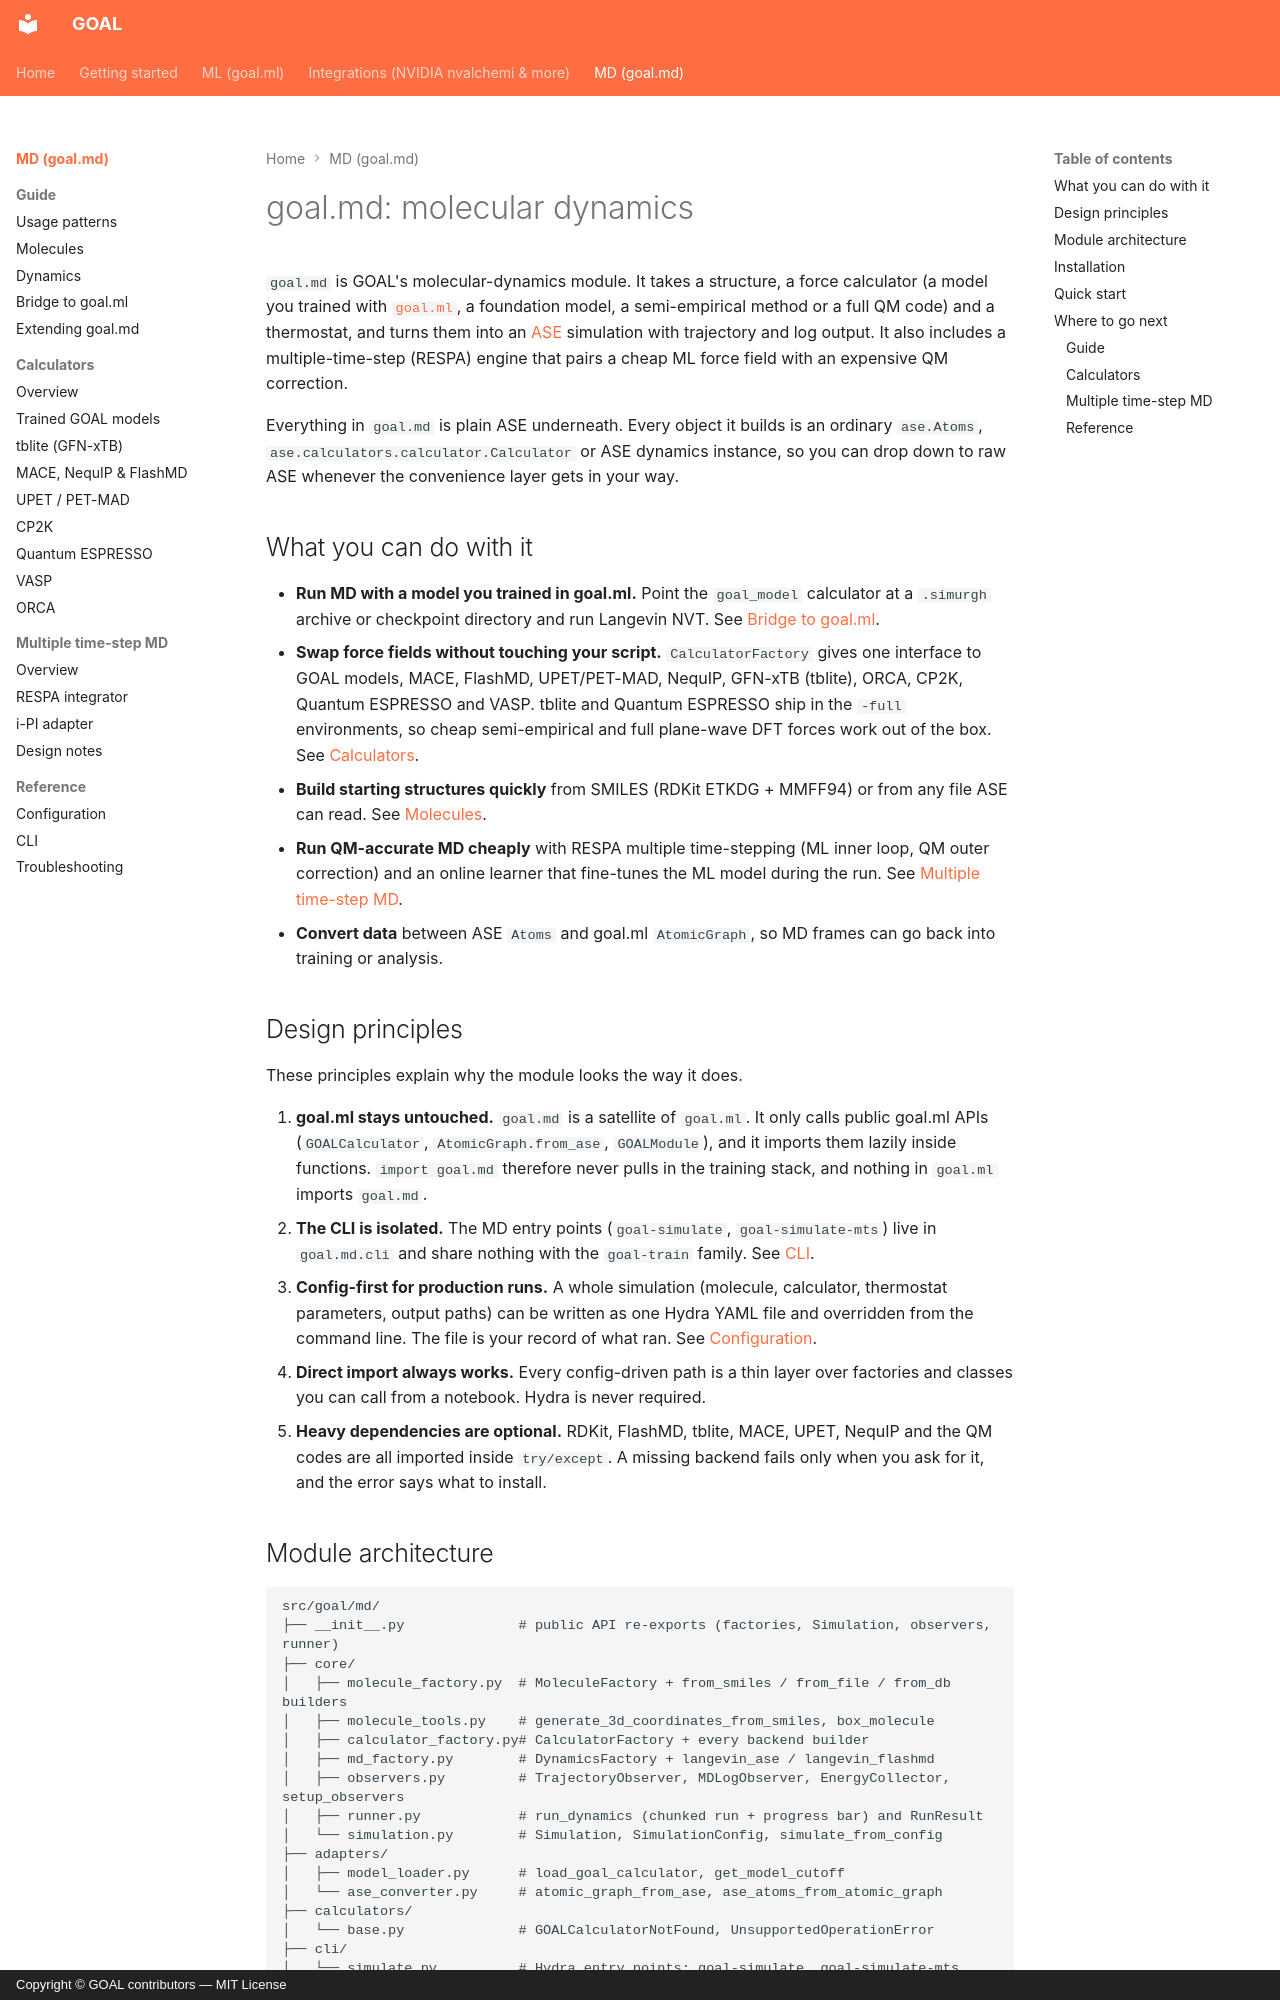

repository: Nourollah/GOAL · page: md/index.html · generator: mkdocs · copyright: Copyright © GOAL contributors — MIT License

# goal.md: molecular dynamics

`goal.md` is GOAL's molecular-dynamics module. It takes a structure, a force calculator (a model you trained with [`goal.ml`](../ml/index.md), a foundation model, a semi-empirical method or a full QM code) and a thermostat, and turns them into an [ASE](https://wiki.fysik.dtu.dk/ase/) simulation with trajectory and log output. It also includes a multiple-time-step (RESPA) engine that pairs a cheap ML force field with an expensive QM correction.

Everything in `goal.md` is plain ASE underneath. Every object it builds is an ordinary `ase.Atoms`, `ase.calculators.calculator.Calculator` or ASE dynamics instance, so you can drop down to raw ASE whenever the convenience layer gets in your way.

## What you can do with it

- **Run MD with a model you trained in goal.ml.** Point the `goal_model` calculator at a `.simurgh` archive or checkpoint directory and run Langevin NVT. See [Bridge to goal.ml](guide/ml-bridge.md).
- **Swap force fields without touching your script.** `CalculatorFactory` gives one interface to GOAL models, MACE, FlashMD, UPET/PET-MAD, NequIP, GFN-xTB (tblite), ORCA, CP2K, Quantum ESPRESSO and VASP. tblite and Quantum ESPRESSO ship in the `-full` environments, so cheap semi-empirical and full plane-wave DFT forces work out of the box. See [Calculators](calculators/overview.md).
- **Build starting structures quickly** from SMILES (RDKit ETKDG + MMFF94) or from any file ASE can read. See [Molecules](guide/molecules.md).
- **Run QM-accurate MD cheaply** with RESPA multiple time-stepping (ML inner loop, QM outer correction) and an online learner that fine-tunes the ML model during the run. See [Multiple time-step MD](mts/overview.md).
- **Convert data** between ASE `Atoms` and goal.ml `AtomicGraph`, so MD frames can go back into training or analysis.

## Design principles

These principles explain why the module looks the way it does.

1. **goal.ml stays untouched.** `goal.md` is a satellite of `goal.ml`. It only calls public goal.ml APIs (`GOALCalculator`, `AtomicGraph.from_ase`, `GOALModule`), and it imports them lazily inside functions. `import goal.md` therefore never pulls in the training stack, and nothing in `goal.ml` imports `goal.md`.
2. **The CLI is isolated.** The MD entry points (`goal-simulate`, `goal-simulate-mts`) live in `goal.md.cli` and share nothing with the `goal-train` family. See [CLI](reference/cli.md).
3. **Config-first for production runs.** A whole simulation (molecule, calculator, thermostat parameters, output paths) can be written as one Hydra YAML file and overridden from the command line. The file is your record of what ran. See [Configuration](reference/configuration.md).
4. **Direct import always works.** Every config-driven path is a thin layer over factories and classes you can call from a notebook. Hydra is never required.
5. **Heavy dependencies are optional.** RDKit, FlashMD, tblite, MACE, UPET, NequIP and the QM codes are all imported inside `try/except`. A missing backend fails only when you ask for it, and the error says what to install.
